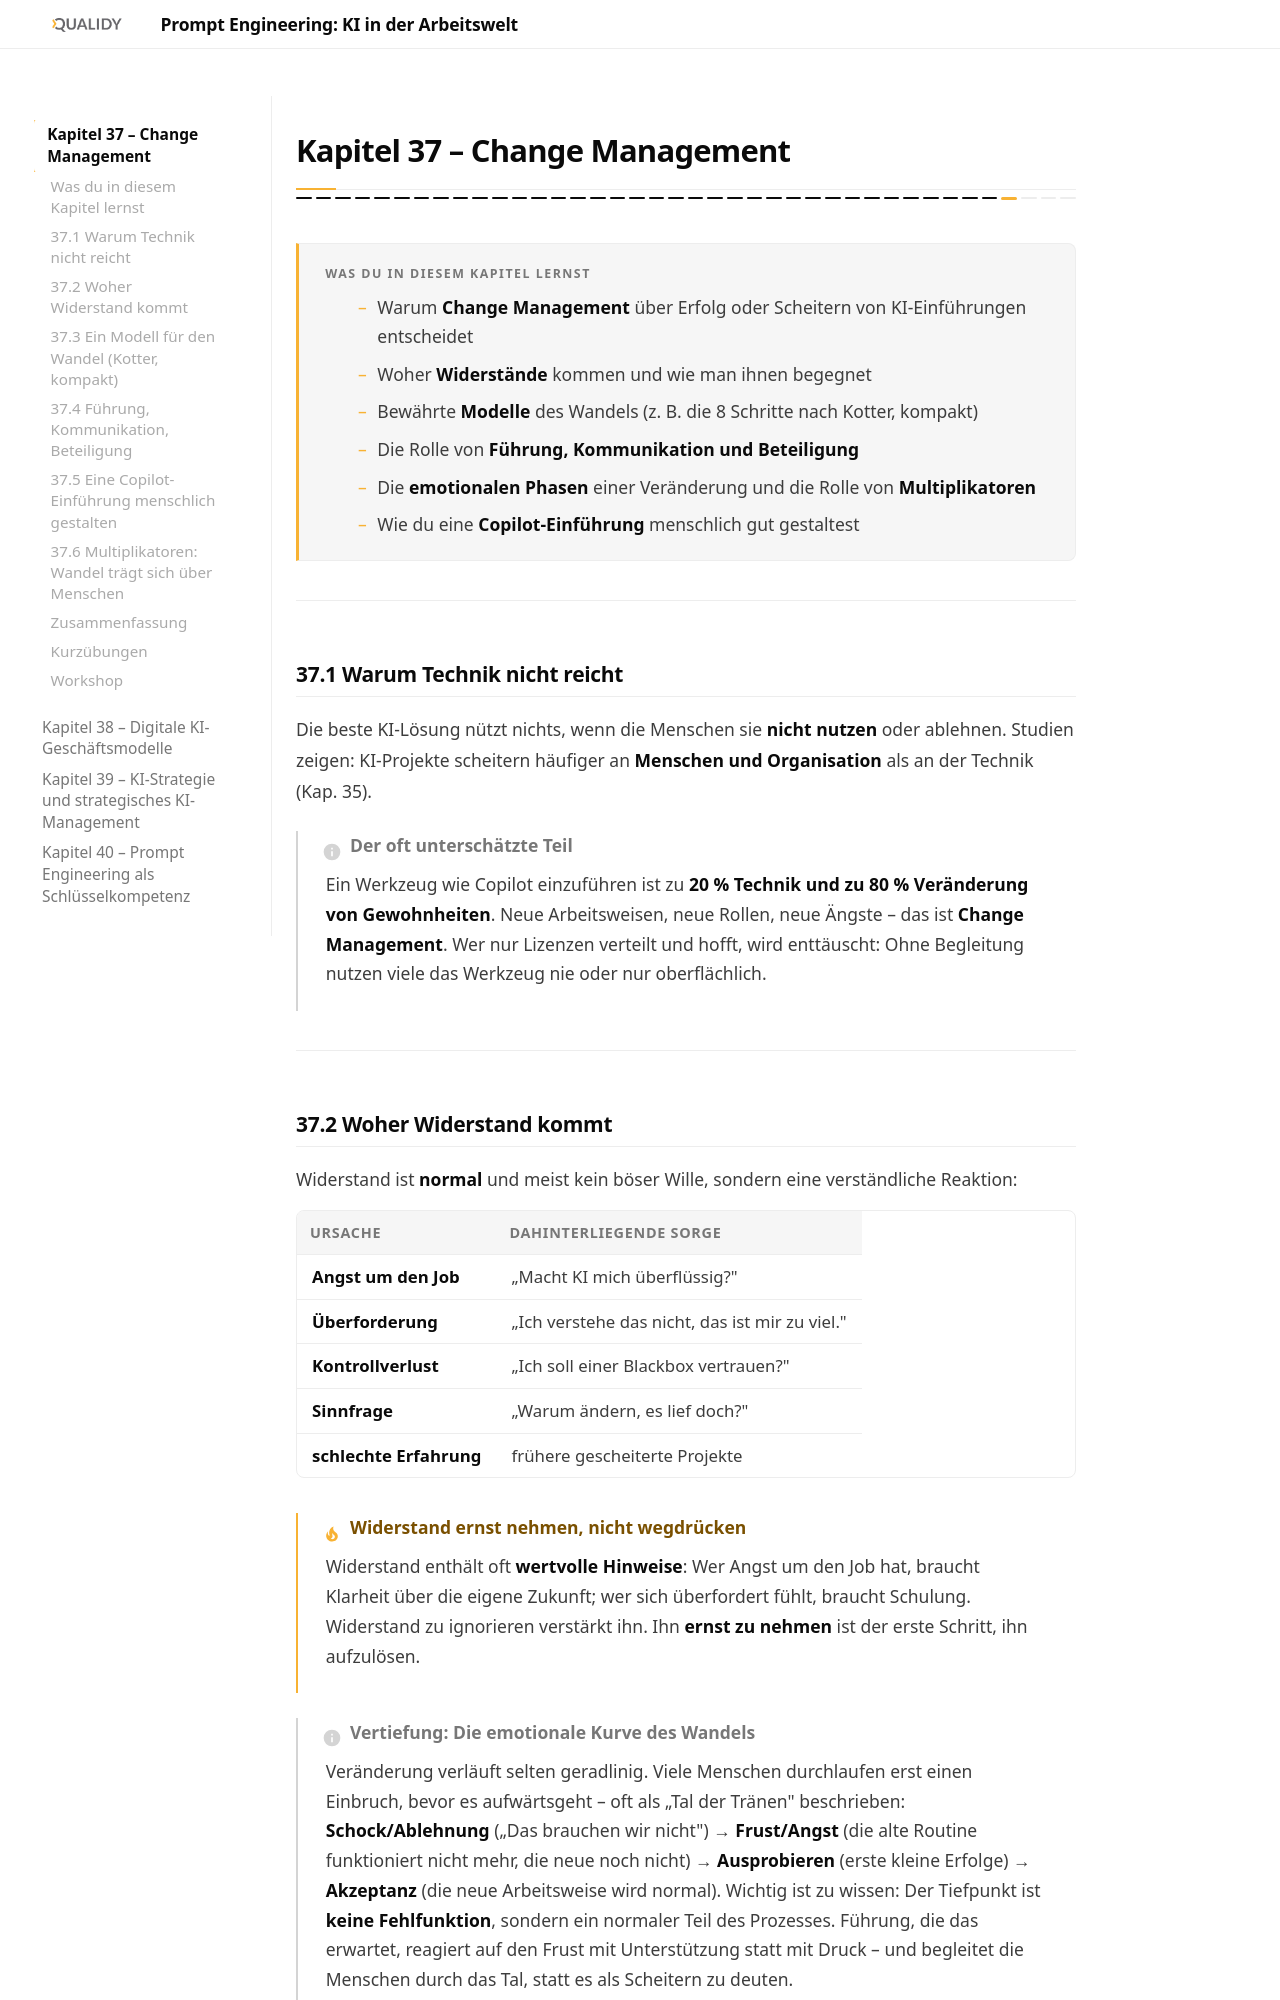

repository: Qualidy/Prompt-Engineering-KI-in-der-Arbeitswelt · page: content/kapitel37/index.html · generator: mkdocs

# Kapitel 37 – Change Management

{{ progress(37) }}

<div class="lernziele" markdown>
<h3>Was du in diesem Kapitel lernst</h3>

- Warum **Change Management** über Erfolg oder Scheitern von KI-Einführungen entscheidet
- Woher **Widerstände** kommen und wie man ihnen begegnet
- Bewährte **Modelle** des Wandels (z. B. die 8 Schritte nach Kotter, kompakt)
- Die Rolle von **Führung, Kommunikation und Beteiligung**
- Die **emotionalen Phasen** einer Veränderung und die Rolle von **Multiplikatoren**
- Wie du eine **Copilot-Einführung** menschlich gut gestaltest
</div>

---

## 37.1 Warum Technik nicht reicht

Die beste KI-Lösung nützt nichts, wenn die Menschen sie **nicht nutzen** oder ablehnen. Studien zeigen: KI-Projekte scheitern häufiger an **Menschen und Organisation** als an der Technik (Kap. 35).

!!! info "Der oft unterschätzte Teil"
    Ein Werkzeug wie Copilot einzuführen ist zu **20 % Technik und zu 80 % Veränderung von Gewohnheiten**. Neue Arbeitsweisen, neue Rollen, neue Ängste – das ist **Change Management**. Wer nur Lizenzen verteilt und hofft, wird enttäuscht: Ohne Begleitung nutzen viele das Werkzeug nie oder nur oberflächlich.

---
